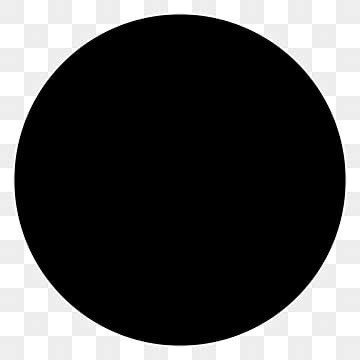
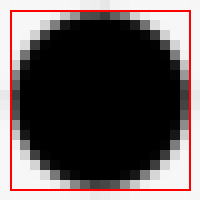
Input picture: input2.jpg (360x360), committed beside the script.
Output picture: output3.png (200x200), as committed by the script's author.
Transform script: q1.ipynb (Jupyter notebook, code cells; library hint: Pillow): line 118 names the input picture, line 119 names the output picture.
# In[1]:
import math
import numpy as np
from PIL import Image, ImageDraw

def check_rectangle(bounds, pixel_count):
    width = bounds["maxCol"] - bounds["minCol"] + 1
    height = bounds["maxRow"] - bounds["minRow"] + 1
    return pixel_count == width * height


def check_circle(pixel_count, bounds):
    width = bounds["maxCol"] - bounds["minCol"] + 1
    height = bounds["maxRow"] - bounds["minRow"] + 1

    if width != height:
        return False

    radius = width / 2
    expected_area = math.pi * (radius ** 2)

    return abs(pixel_count - expected_area) < expected_area * 0.35


def dfs_iterative(matrix, visited, sx, sy, target, bounds):
    rows, cols = matrix.shape
    stack = [(sx, sy)]
    count = 0

    while stack:
        x, y = stack.pop()

        if x < 0 or x >= rows or y < 0 or y >= cols:
            continue
        if visited[x][y] or matrix[x][y] != target:
            continue

        visited[x][y] = True
        count += 1

        bounds["minRow"] = min(bounds["minRow"], x)
        bounds["maxRow"] = max(bounds["maxRow"], x)
        bounds["minCol"] = min(bounds["minCol"], y)
        bounds["maxCol"] = max(bounds["maxCol"], y)

        stack.extend([
            (x+1, y), (x-1, y),
            (x, y+1), (x, y-1)
        ])

    return count


def detect_objects_from_image(input_image_path, output_image_path, margin=5):
    img_gray = Image.open(input_image_path).convert("L")
    img_small = img_gray.resize((20, 20), Image.BILINEAR)

    img_np = np.array(img_small)

    threshold = img_np.mean() - margin
    binary = (img_np < threshold).astype(int)

    if binary.sum() == 0:
        print("No object detected (all background).")
        return

    rows, cols = binary.shape
    visited = np.zeros((rows, cols), dtype=bool)

    output_img = img_small.resize((200, 200), Image.NEAREST).convert("RGB")
    draw = ImageDraw.Draw(output_img)

    scale_x = 200 // 20
    scale_y = 200 // 20

    object_id = 1

    for i in range(rows):
        for j in range(cols):
            if binary[i][j] == 1 and not visited[i][j]:
                bounds = {
                    "minRow": rows,
                    "maxRow": -1,
                    "minCol": cols,
                    "maxCol": -1
                }

                pixel_count = dfs_iterative(binary, visited, i, j, 1, bounds)

                # -------- Shape Detection --------
                if check_rectangle(bounds, pixel_count):
                    shape = "RECTANGLE"
                elif check_circle(pixel_count, bounds):
                    shape = "CIRCLE"
                else:
                    shape = "UNKNOWN"

                print(f"Object {object_id}: {shape}")

                # Draw bounding box
                draw.rectangle(
                    [
                        (bounds["minCol"] * scale_x, bounds["minRow"] * scale_y),
                        ((bounds["maxCol"] + 1) * scale_x,
                         (bounds["maxRow"] + 1) * scale_y)
                    ],
                    outline="red",
                    width=2
                )

                object_id += 1

    output_img.save(output_image_path)
    print(f"Output saved as: {output_image_path}")

# In[2]:
detect_objects_from_image("input1.png","output1.png")
detect_objects_from_image("input2.jpg","output2.jpg")
detect_objects_from_image("input3.png","output3.png")
detect_objects_from_image("input4.png","output4.png")
detect_objects_from_image("input5.png","output5.png")
